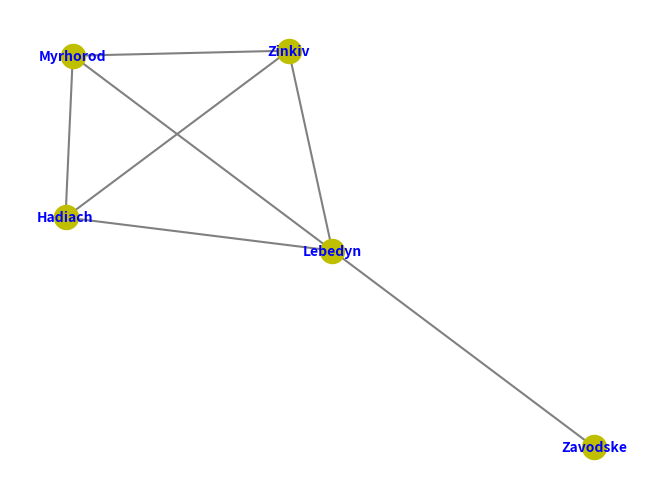

This chart was generated by the following Python code:
import matplotlib.pyplot as plt
import networkx as nx

# Завдання 2. Напишіть функцію знаходження найкоротшого маршруту між двома
# населеними пунктами, яка приймає як аргумент об’єкт графу і пару населених
# пунктів, а повертає маршрут і його протяжність.

print('--- Task 2 ---')


# Функція пошуку найкоротшого шляху.
def find_shortest_path(graph, start, goal):
    explored = []

    # Черга проходження.
    queue = [[start]]

    # Перевіряє, чи є початковий вузол шуканою точкою.
    if start == goal:
        print("The same node")
        return

    # Цикл обходження графа.
    while queue:
        path = queue.pop(0)
        node = path[-1]

        # Condition to check if the
        # current node is not visited
        if node not in explored:
            neighbours = graph[node]

            # Loop to iterate over the
            # neighbours of the node
            for neighbour in neighbours:
                new_path = list(path)
                new_path.append(neighbour)
                queue.append(new_path)

                # Перевіряє, чи є сусідній вузол шуканою точкою.
                if neighbour == goal:
                    print(f'The shortest path from {start} up to {goal} is',
                          new_path)
                    return
            explored.append(node)
    print("So sorry, this path doesn't exist :(")
    return


if __name__ == "__main__":
    # Граф.
    graph = {
         'Hadiach': ['Zinkiv', 'Lebedyn'],
         'Zinkiv': ['Hadiach', 'Myrhorod', 'Lebedyn'],
         'Lebedyn': ['Zavodske', 'Myrhorod'],
         'Myrhorod': ['Zinkiv', 'Hadiach', 'Lebedyn']
    }

    G = nx.Graph(graph)
    # G.add_nodes_from([('Hadiach', 'Zinkiv'), ('Lebedyn', 'Myrhorod')])
    # G.add_edges_from([('Hadiach', 'Zinkiv'), ('Hadiach', 'Myrhorod'),
    #                   ('Zavodske', 'Zinkiv'), ('Myrhorod', 'Zinkiv')])
    print(nx.shortest_path_length(G, 'Hadiach', 'Zinkiv', weight='weight'))

    nx.draw(G, with_labels=True, font_weight='bold', font_size=10,
            font_color='blue', node_color='y', width=1.5, edge_color="grey")
    plt.show()

    # Викликаю функцію.
    find_shortest_path(graph, 'Zinkiv', 'Zavodske')
